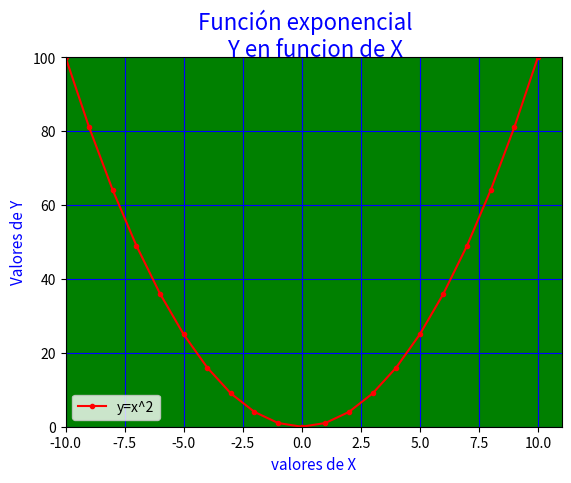

The script that saved this image:
# Matplotlib [Python]
# Ejercicios de práctica

# Autor: Inove Coding School
# Version: 2.0

# IMPORTANTE: NO borrar los comentarios
# que aparecen en verde con el hashtag "#"

# Ejercicios de matplotlib
import numpy as np
import matplotlib.pyplot as plt


if __name__ == '__main__':
    print("Bienvenidos a otra clase de Inove con Python")
    print("Line Plot")

    # NOTA: aproveche los ejemplos de "line_plot" de clase

    # Se desea graficar los valores de "x" e "y" en un gráfico de línea
    # A continuación los datos ya disponibles de "x" e "y" para que utilice:
    x = list(range(-10, 11, 1))

    # Bucle que completa y calcula todos los valores de "y"
    y = []
    for i in x:
        y.append(i**2)

    # Alumno: Crear una "figura" y crear un "ax" con add_subplot
    # Graficar el "line plot" de "y" en función de "x"

    fig = plt.figure()
    
    ax = fig.add_subplot()
    ax.plot(x,y, color = "r", marker = ".", label="y=x^2")
    fig.suptitle("Función exponencial\n\
    Y en funcion de X", fontsize=16, color = "b") #como se centran dos lineas de titulo?
    
    ax.set_xlabel("valores de X", color="b", fontsize= 11)
    ax.set_ylabel("Valores de Y", color="b", fontsize=11)
    ax.set_xlim([-10,11])
    ax.set_ylim([0, 100]) #como cambio tamaño de fuente, color, etc de ejes???
    ax.set_facecolor("g")
    ax.legend()
    ax.grid(ls="solid", color="b")
    
    # Alumno: Colocar la leyenda y el label con el nombre de la función
    # Darle color a la línea a su elección

    # Crear acá su gráfico
    plt.show(block=False)
print("terminamos") 
"""el grafico no tiene bello diseño, pero jugue con colores, tamaños de fuentes etc"""